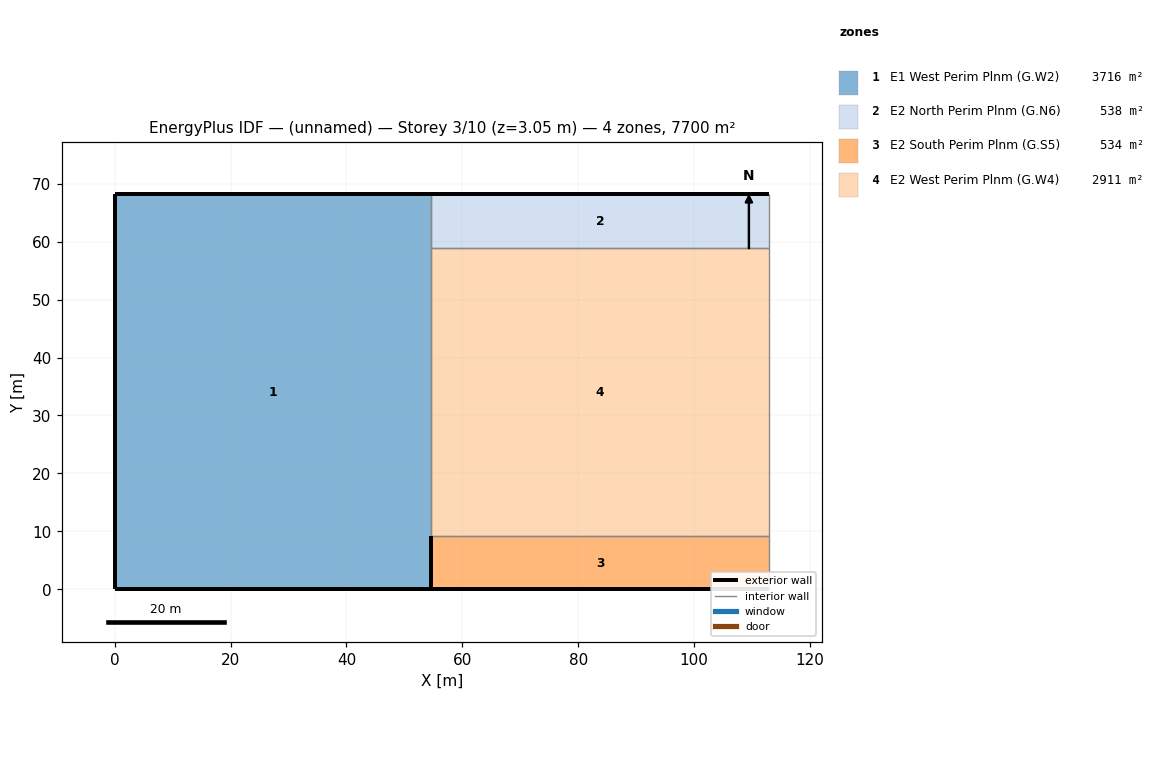
=== STOREY PLAN SPEC (per zone: floor XY polygon, exterior-wall plan segments, windows/doors) ===
zone 1: E1 West Perim Plnm (G.W2)  (3716.3 m²)
  floor: (54.53, 68.15) (54.53, 0.00) (0.00, 0.00) (0.00, 68.15)
  exterior wall: (54.53, 68.15) – (0.00, 68.15)  [54.5 m]
  exterior wall: (0.00, 0.00) – (54.53, 0.00)  [54.5 m]
  exterior wall: (0.00, 68.15) – (0.00, 0.00)  [68.2 m]
  interior walls: 3
zone 2: E2 North Perim Plnm (G.N6)  (538.1 m²)
  floor: (112.97, 68.15) (112.97, 58.95) (54.53, 58.95) (54.53, 68.15)
  exterior wall: (112.97, 68.15) – (54.53, 68.15)  [58.4 m]
  interior walls: 3
zone 3: E2 South Perim Plnm (G.S5)  (534.4 m²)
  floor: (112.97, 9.14) (112.97, 0.00) (54.53, 0.00) (54.53, 9.14)
  exterior wall: (54.53, 9.14) – (54.53, 0.00)  [9.1 m]
  exterior wall: (54.53, 0.00) – (112.97, 0.00)  [58.4 m]
  interior walls: 3
zone 4: E2 West Perim Plnm (G.W4)  (2910.8 m²)
  floor: (112.97, 58.95) (112.97, 9.14) (54.53, 9.14) (54.53, 58.95)
  interior walls: 5

=== DERIVED (storey summary) ===
Building: (unnamed)
Storey: 3 of 10  (floor level z = 3.05 m)
Storey gross floor area: 7699.6 m²
Zones on this storey: 4
  - E1 West Perim Plnm (G.W2): floor 3716.3 m²; exterior wall 177.2 m (216.1 m²); WWR 0.0%
  - E2 North Perim Plnm (G.N6): floor 538.1 m²; exterior wall 58.4 m (71.3 m²); WWR 0.0%
  - E2 South Perim Plnm (G.S5): floor 534.4 m²; exterior wall 67.6 m (82.4 m²); WWR 0.0%
  - E2 West Perim Plnm (G.W4): floor 2910.8 m²
Zone adjacency (shared interzone walls):
  - E1 West Perim Plnm (G.W2) ↔ E2 North Perim Plnm (G.N6)
  - E1 West Perim Plnm (G.W2) ↔ E2 South Perim Plnm (G.S5)
  - E1 West Perim Plnm (G.W2) ↔ E2 West Perim Plnm (G.W4)
  - E2 North Perim Plnm (G.N6) ↔ E2 West Perim Plnm (G.W4)
  - E2 South Perim Plnm (G.S5) ↔ E2 West Perim Plnm (G.W4)